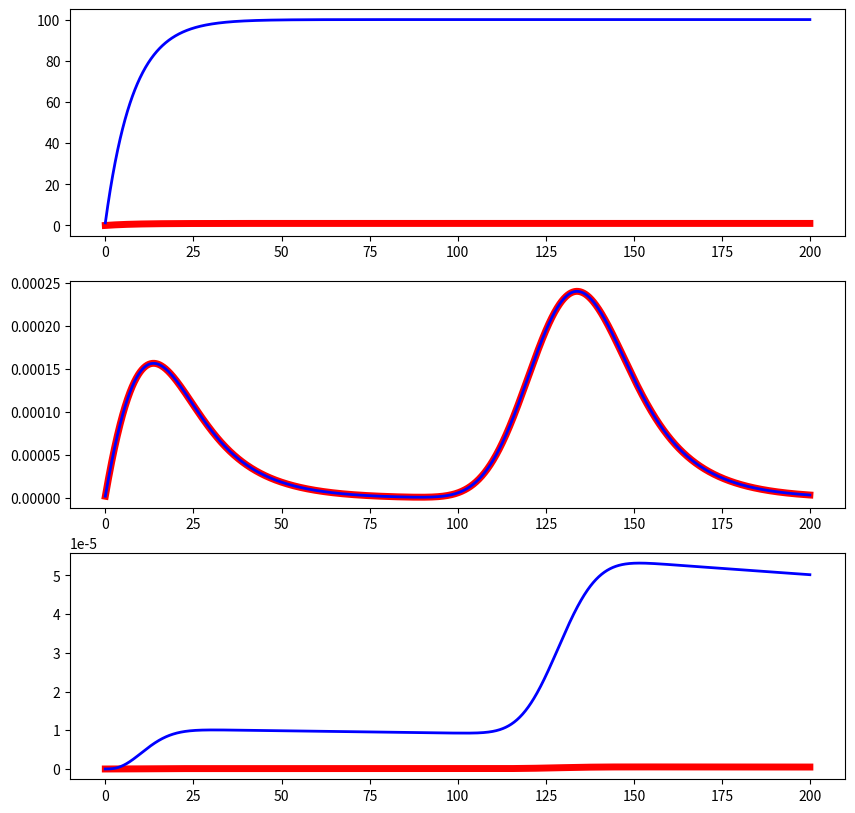

Source code (Python):
import numpy as np
import matplotlib.pyplot as plt


class TM:
    def __init__(self, Uinc, tau_f, tau_r, tau_d, dt=0.1, SF=1):

        self.Uinc = Uinc
        self.tau_f = tau_f
        self.tau_r = tau_r
        self.tau_d = tau_d

        self.dt = dt

        self.SF = SF

        # self.Uinc = self.Uinc * self.SF

        self.tau1r = np.where(self.tau_d != self.tau_r, self.tau_d / (self.tau_d - self.tau_r), 1e-13)

        self.exp_tau_d = np.exp(-self.dt / self.tau_d)
        self.exp_tau_f = np.exp(-self.dt / self.tau_f)
        self.exp_tau_r = np.exp(-self.dt / self.tau_r)

    def get_initial_state(self):


        R = 0
        U = 0
        A = 0

        initial_state = [R, U, A]

        return initial_state

    def call(self, t, state, FRpre):
        R, U, A = state


        FRpre_normed = FRpre * 0.001 * self.dt #  * self.SF


        a_ = A * self.exp_tau_d
        r_ = self.SF + (R - self.SF + self.tau1r * A) * self.exp_tau_r  - self.tau1r * A
        u_ = U * self.exp_tau_f

        U = u_ + self.Uinc * (1.0 - u_) * FRpre_normed
        A = a_ + U * r_ * FRpre_normed
        R = r_ - U * r_ * FRpre_normed # * self.SF

        return [R, U, A]
##########################
Uinc, tau_f, tau_r, tau_d = 0.238, 13.6, 7.88,783.2
dt = 0.1
T = 200
syn = TM(Uinc, tau_f, tau_r, tau_d, dt = dt, SF=1)

SF = 100.0
syn_scaled = TM(Uinc, tau_f, tau_r, tau_d, dt = dt, SF=SF)

state = syn.get_initial_state()
state_scaled = syn_scaled.get_initial_state()


t = np.arange(0, T, dt)

FRpre = 0.1*(0.5 * ( np.cos(2*np.pi*t*8*0.001) + 1 ))**6


states = []
states_scaled = []

for i in range(len(t)):
    state = syn.call(t[i], state, FRpre[i])
    states.append(state)

    state_scaled = syn_scaled.call(t[i], state_scaled, FRpre[i])
    states_scaled.append(state_scaled)


states = np.stack(states, axis=1)
states_scaled = np.stack(states_scaled, axis=1)
# states_scaled[0] /= SF   # R
# # states_scaled[1] /= SF   # U
# states_scaled[2] /= SF   # A — здесь нужно квадратичное масштабирование!

fig, ax = plt.subplots(3, 1, figsize=(10, 10))

for i in range(3):
    ax[i].plot(t, states[i], color='red', linewidth=5)
    ax[i].plot(t, states_scaled[i], color='blue', linewidth=2)
plt.show()
